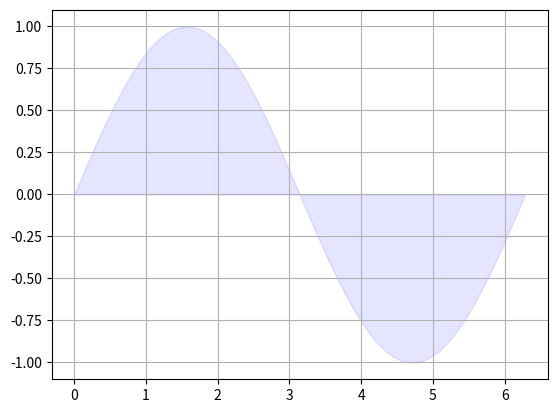

This chart was generated by the following Python code:
# 14. Faça um gráfico de área preenchida (fill plot) com a função seno de 0 a 2π. Utilize
# uma cor transparente.

import matplotlib.pyplot as plt
import numpy as np

x = np.linspace(0, 2 * np.pi, 100)

y = np.sin(x)

plt.fill_between(x,y, color='blue',alpha=0.1)

plt.grid()
plt.show()


